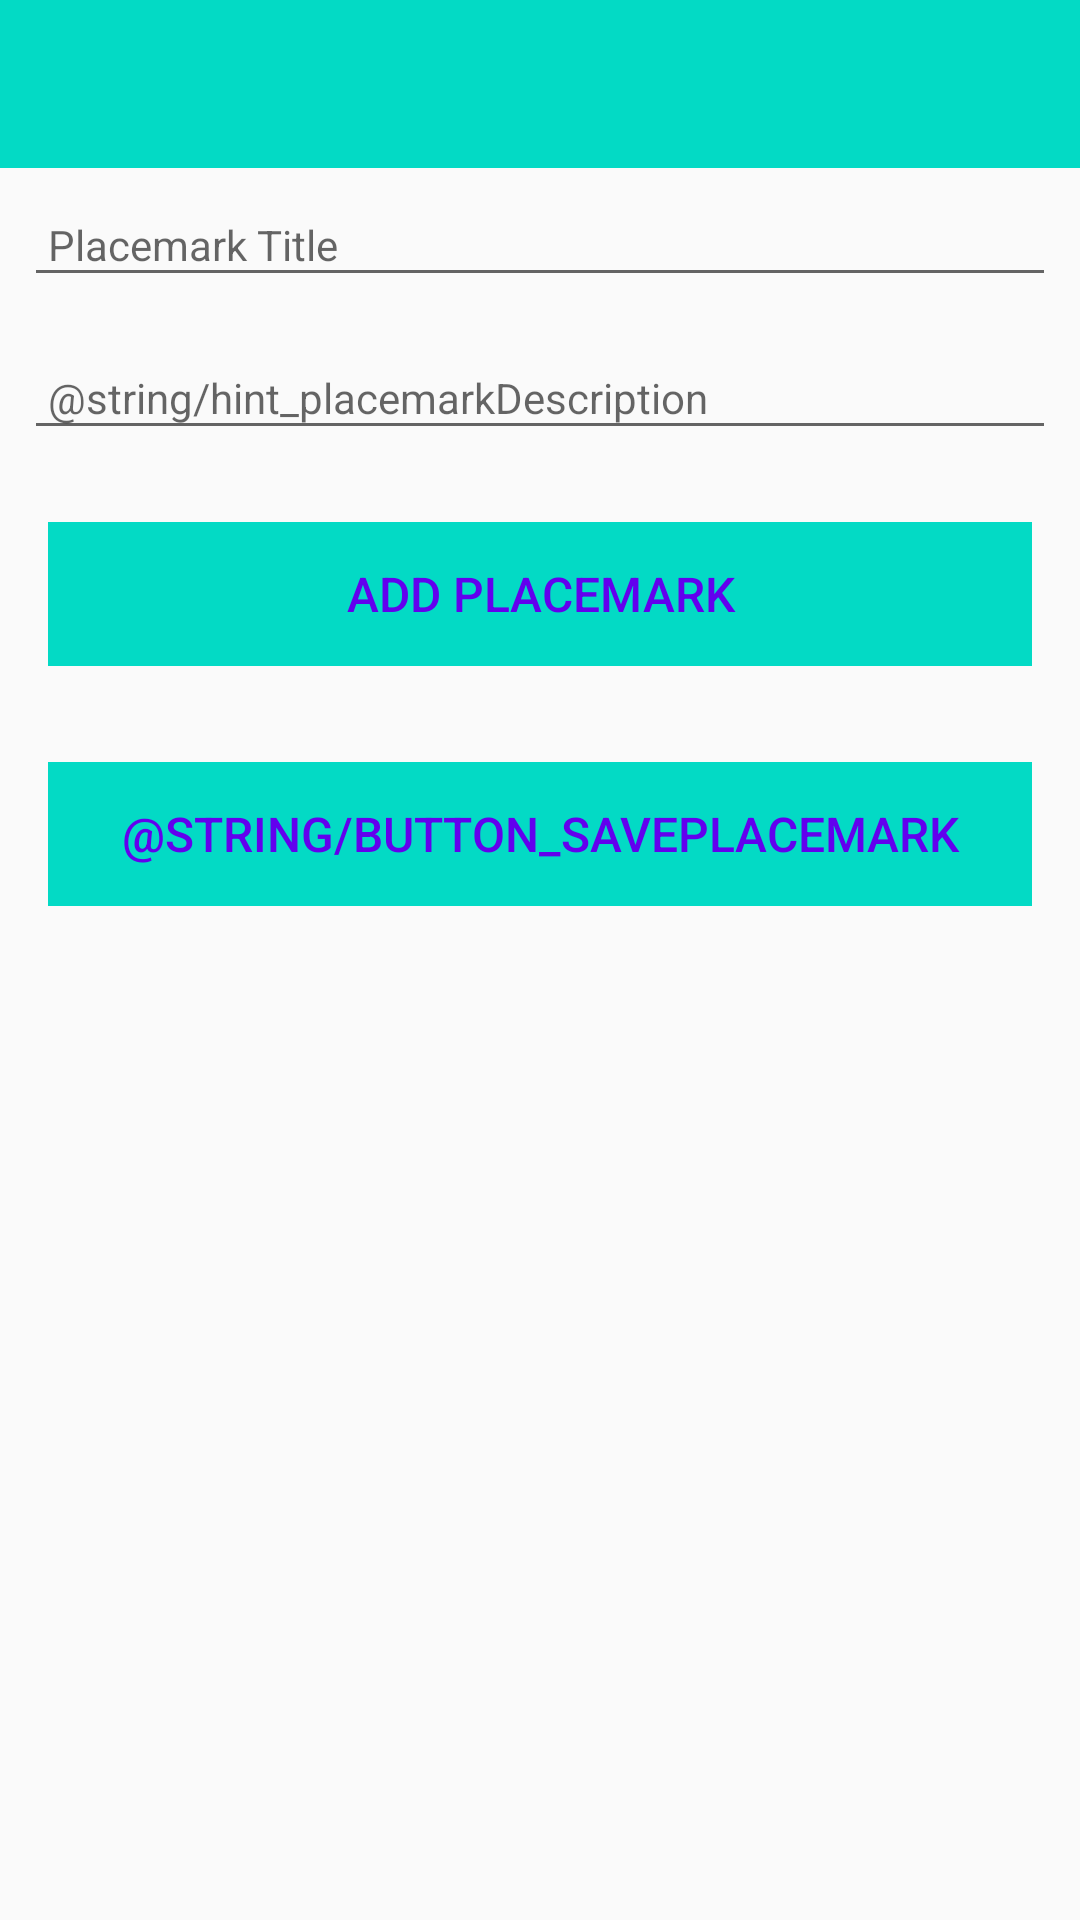

Here is an Android app screen rendered from its layout file. Give the layout XML and the strings, colors and styles it references.
<!-- AndroidManifest.xml: application theme AppTheme -->
<!-- res/layout/activity_placemark.xml -->
<?xml version="1.0" encoding="utf-8"?>

<android.support.constraint.ConstraintLayout xmlns:android="http://schemas.android.com/apk/res/android"
    xmlns:app="http://schemas.android.com/apk/res-auto"
    xmlns:tools="http://schemas.android.com/tools"
    android:layout_width="match_parent"
    android:layout_height="match_parent"
    tools:context=".activities.PlacemarkActivity">

    <RelativeLayout
        android:layout_width="match_parent"
        android:layout_height="wrap_content">

        <android.support.design.widget.AppBarLayout
            android:id="@+id/appBarLayout"
            android:layout_width="match_parent"
            android:layout_height="wrap_content"
            android:background="@color/colorAccent"
            android:fitsSystemWindows="true"
            app:elevation="0dip"
            app:theme="@style/ThemeOverlay.AppCompat.Dark.ActionBar">

            <android.support.v7.widget.Toolbar
                android:id="@+id/toolbarCancel"
                android:layout_width="match_parent"
                android:layout_height="wrap_content"
                app:titleTextColor="@color/colorPrimary"/>
        </android.support.design.widget.AppBarLayout>

        <ScrollView
            android:layout_width="match_parent"
            android:layout_height="match_parent"
            android:layout_below="@id/appBarLayout"
            android:fillViewport="true">

            <LinearLayout
                android:layout_width="match_parent"
                android:layout_height="wrap_content"
                android:orientation="vertical">

                <android.support.design.widget.TextInputEditText
                    android:id="@+id/placemarkTitle"
                    android:layout_width="match_parent"
                    android:layout_height="wrap_content"
                    android:layout_margin="8dp"
                    android:hint="@string/hint_placemarkTitle"
                    android:inputType="text"
                    android:maxLength="25"
                    android:maxLines="1"
                    android:padding="8dp"
                    android:textColor="@color/colorPrimaryDark"
                    android:textSize="14sp"/>

                <android.support.design.widget.TextInputEditText
                    android:id="@+id/description"
                    android:layout_width="match_parent"
                    android:layout_height="wrap_content"
                    android:layout_margin="8dp"
                    android:hint="@string/hint_placemarkDescription"
                    android:inputType="text"
                    android:maxLength="25"
                    android:maxLines="1"
                    android:padding="8dp"
                    android:textColor="@color/colorPrimaryDark"
                    android:textSize="14sp"/>

                <Button
                    android:id="@+id/btnAdd"
                    android:layout_width="match_parent"
                    android:layout_height="wrap_content"
                    android:layout_margin="16dp"
                    android:background="@color/colorAccent"
                    android:paddingBottom="8dp"
                    android:paddingTop="8dp"
                    android:stateListAnimator="@null"
                    android:text="@string/button_addPlacemark"
                    android:textColor="@color/colorPrimary"
                    android:textSize="16sp"/>

                <Button
                    android:id="@+id/btnSave"
                    android:layout_width="match_parent"
                    android:layout_height="wrap_content"
                    android:layout_margin="16dp"
                    android:background="@color/colorAccent"
                    android:paddingBottom="8dp"
                    android:paddingTop="8dp"
                    android:stateListAnimator="@null"
                    android:text="@string/button_savePlacemark"
                    android:textColor="@color/colorPrimary"
                    android:textSize="16sp"/>

            </LinearLayout>
        </ScrollView>

    </RelativeLayout>

</android.support.constraint.ConstraintLayout>
<!-- resources referenced by this layout -->
<resources>
  <string name="button_addPlacemark">Add Placemark</string>
  <string name="hint_placemarkTitle">Placemark Title</string>
  <style name="AppTheme" parent="Theme.AppCompat.Light.NoActionBar"> </style>
  <!-- not gathered from this repository: default colours our renderer supplied (Android Studio template values) -->
  <color name="colorPrimary">#FF6200EE</color>
  <color name="colorPrimaryDark">#FF3700B3</color>
  <color name="colorAccent">#FF03DAC5</color>
</resources>
